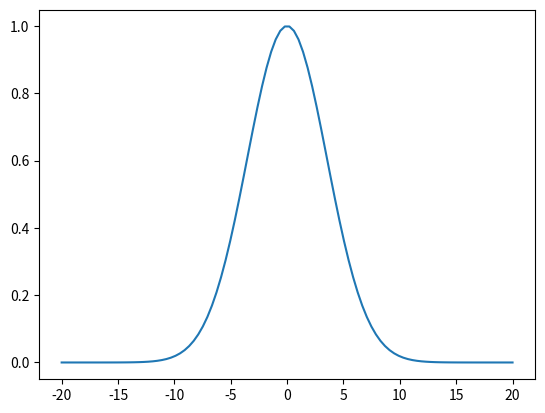

Python code for this plot:
import numpy as np
import matplotlib.pyplot as plt
x = np.linspace(-20,20,100)
y = np.exp(-x**2/25.)
plt.plot(x,y)
plt.show()
plt.savefig('1.jpg')
